The GitHub repository FerdyOktavian/klasifikasi_sawit_efficientNetV2 contains a labelled image folder "dataset_split" with 3 categories: belum masak, masak, terlalu masak. Examples follow, each with its label.

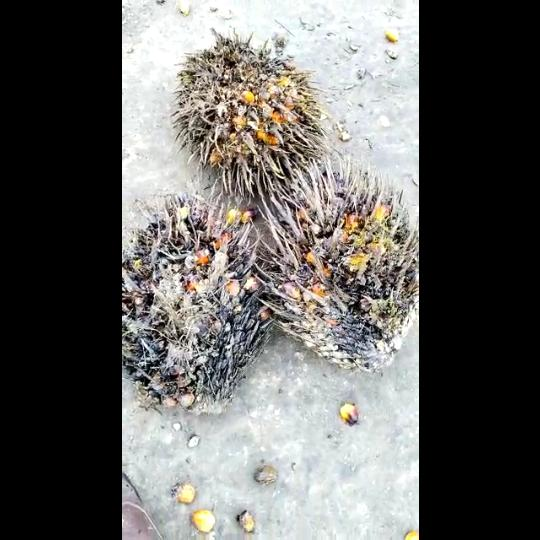
Label: terlalu masak

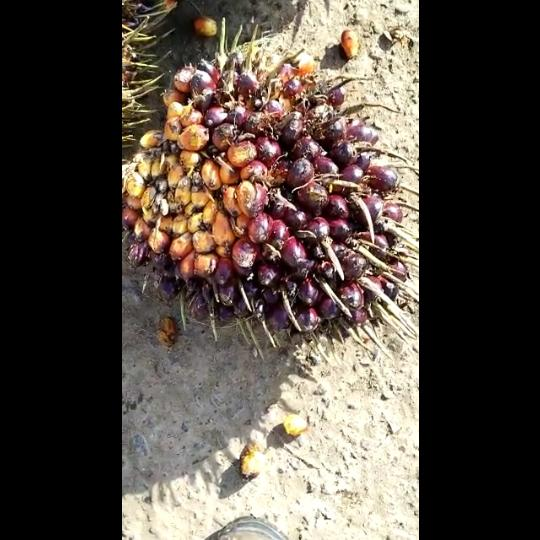
Label: belum masak

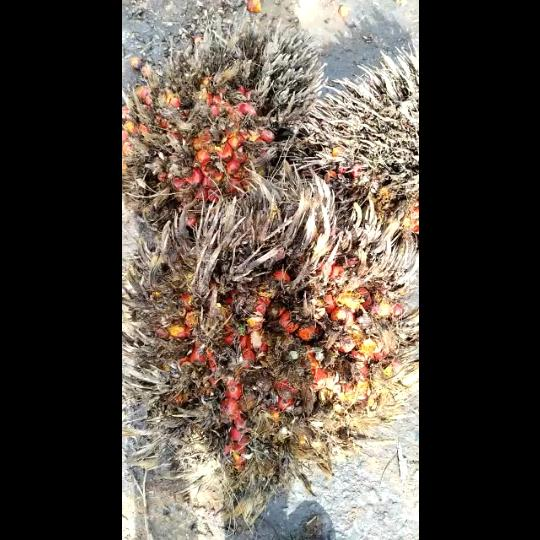
Label: terlalu masak

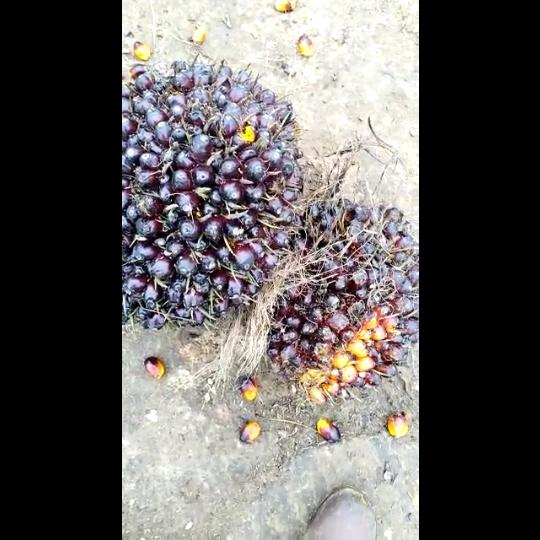
Label: belum masak

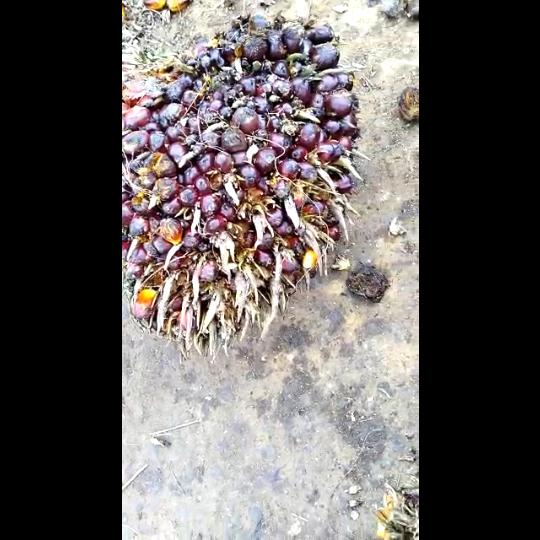
Label: masak

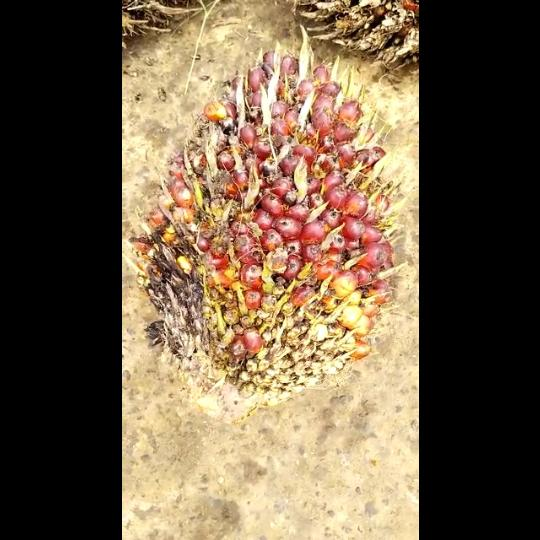
Label: masak
